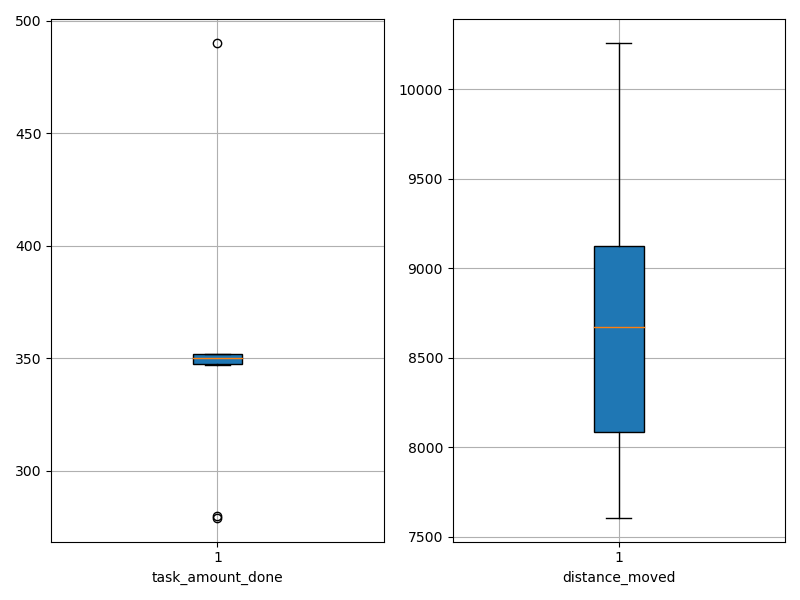

Source data for this figure (header and first rows):
agent_id, task_amount_done, distance_moved
0, 351.0, 7778
1, 348.0, 9110
2, 279.0, 8387
3, 349.0, 7986
4, 280.0, 7607
5, 352.0, 9131
6, 490.0, 10259
7, 347.0, 9182
8, 352.0, 8469
9, 352.0, 8876
